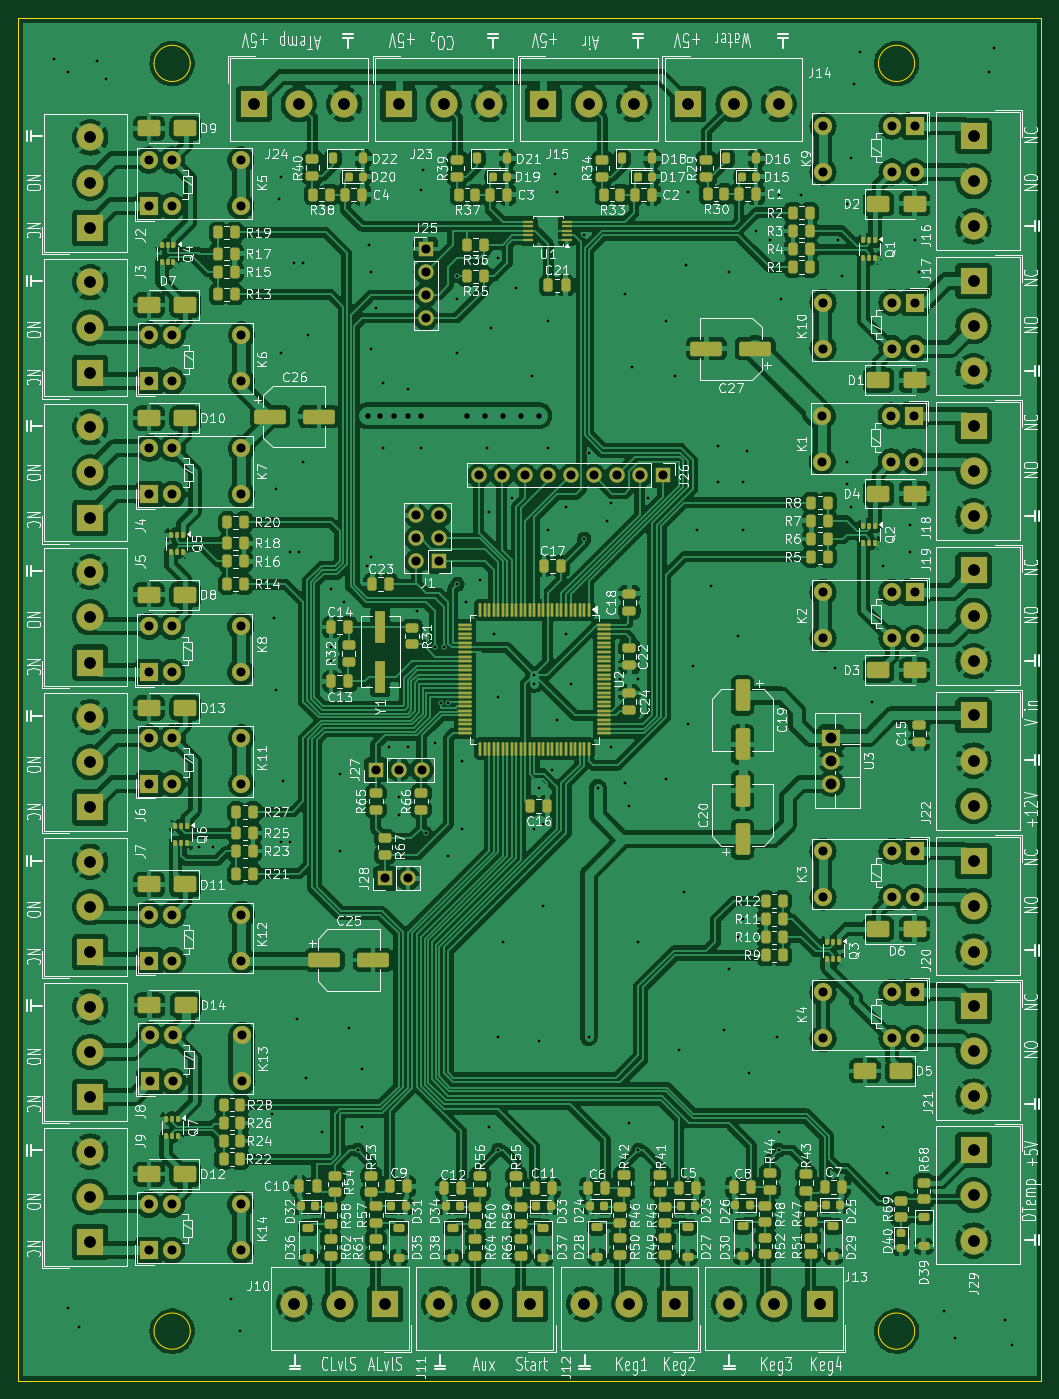
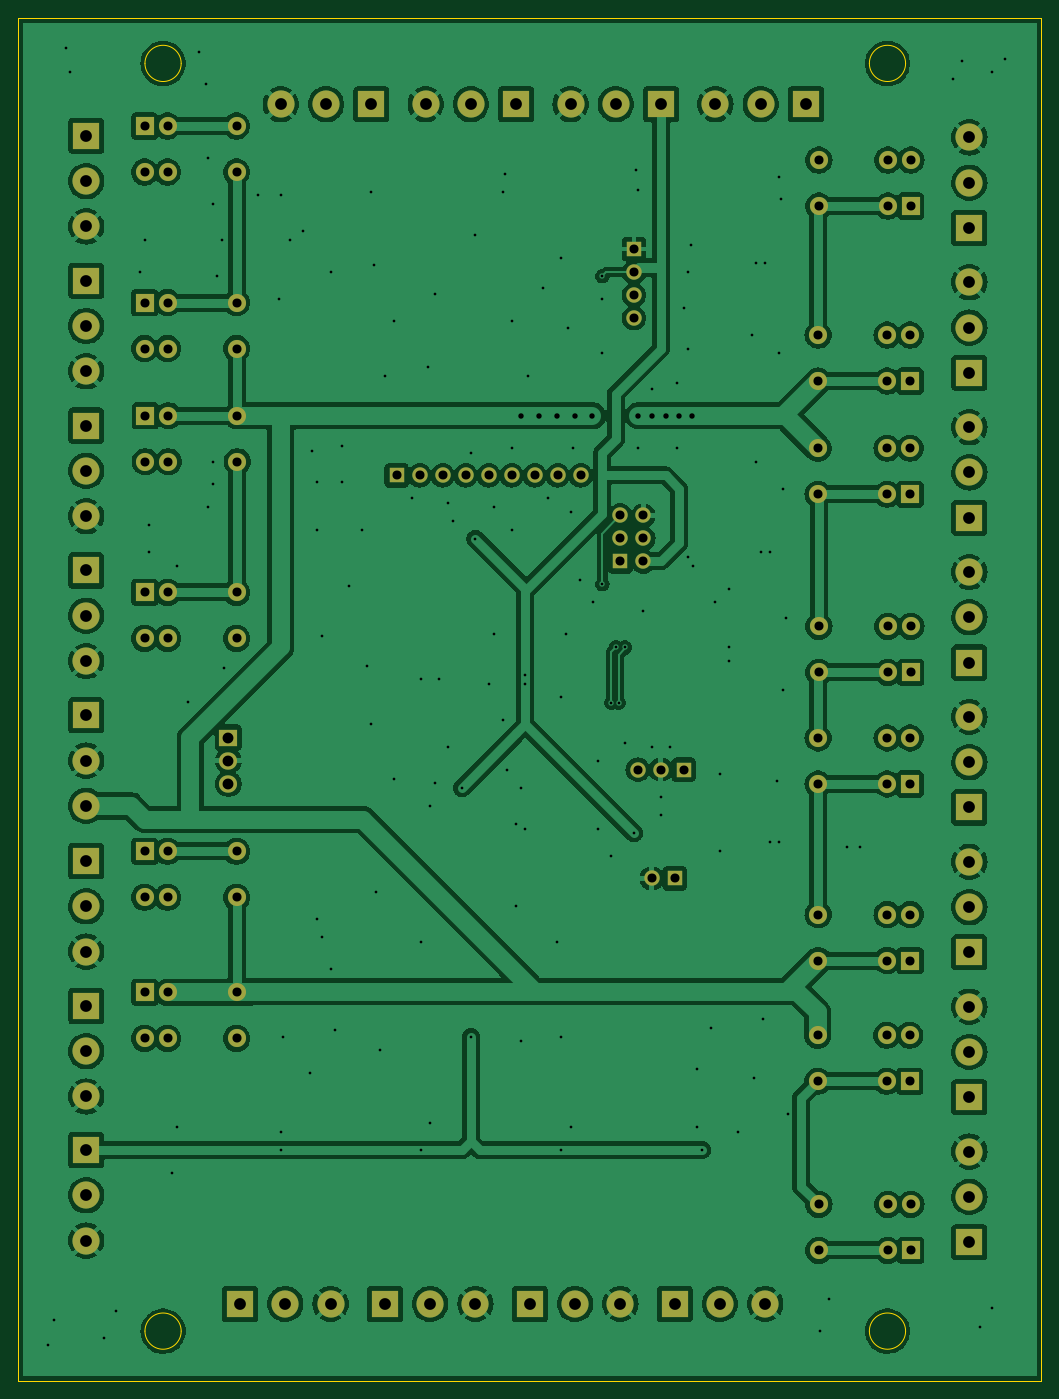
Circuit board: 11 layer files. Board 113.0 x 150.5 mm.
- bottom_copper: Keg Washer-B_Cu.gbr (324541 bytes)
- bottom_mask: Keg Washer-B_Mask.gbr (6600 bytes)
- paste: Keg Washer-B_Paste.gbr (497 bytes)
- bottom_silk: Keg Washer-B_Silkscreen.gbr (498 bytes)
- outline: Keg Washer-Edge_Cuts.gbr (1266 bytes)
- top_copper: Keg Washer-F_Cu.gbr (799807 bytes)
- top_mask: Keg Washer-F_Mask.gbr (23446 bytes)
- paste: Keg Washer-F_Paste.gbr (17343 bytes)
- top_silk: Keg Washer-F_Silkscreen.gbr (406432 bytes)
- drill: Keg Washer-NPTH.drl (313 bytes)
- drill: Keg Washer-PTH.drl (6025 bytes)

=== bottom_copper: Keg Washer-B_Cu.gbr (324541 bytes, source omitted) ===
=== bottom_mask: Keg Washer-B_Mask.gbr (6600 bytes, source omitted) ===
=== paste: Keg Washer-B_Paste.gbr ===
%TF.GenerationSoftware,KiCad,Pcbnew,8.0.7-8.0.7-0~ubuntu22.04.1*%
%TF.CreationDate,2025-02-02T15:20:16-05:00*%
%TF.ProjectId,Keg Washer,4b656720-5761-4736-9865-722e6b696361,rev?*%
%TF.SameCoordinates,Original*%
%TF.FileFunction,Paste,Bot*%
%TF.FilePolarity,Positive*%
%FSLAX46Y46*%
G04 Gerber Fmt 4.6, Leading zero omitted, Abs format (unit mm)*
G04 Created by KiCad (PCBNEW 8.0.7-8.0.7-0~ubuntu22.04.1) date 2025-02-02 15:20:16*
%MOMM*%
%LPD*%
G01*
G04 APERTURE LIST*
G04 APERTURE END LIST*
M02*

=== bottom_silk: Keg Washer-B_Silkscreen.gbr ===
%TF.GenerationSoftware,KiCad,Pcbnew,8.0.7-8.0.7-0~ubuntu22.04.1*%
%TF.CreationDate,2025-02-02T15:20:16-05:00*%
%TF.ProjectId,Keg Washer,4b656720-5761-4736-9865-722e6b696361,rev?*%
%TF.SameCoordinates,Original*%
%TF.FileFunction,Legend,Bot*%
%TF.FilePolarity,Positive*%
%FSLAX46Y46*%
G04 Gerber Fmt 4.6, Leading zero omitted, Abs format (unit mm)*
G04 Created by KiCad (PCBNEW 8.0.7-8.0.7-0~ubuntu22.04.1) date 2025-02-02 15:20:16*
%MOMM*%
%LPD*%
G01*
G04 APERTURE LIST*
G04 APERTURE END LIST*
M02*

=== outline: Keg Washer-Edge_Cuts.gbr ===
%TF.GenerationSoftware,KiCad,Pcbnew,8.0.7-8.0.7-0~ubuntu22.04.1*%
%TF.CreationDate,2025-02-02T15:20:16-05:00*%
%TF.ProjectId,Keg Washer,4b656720-5761-4736-9865-722e6b696361,rev?*%
%TF.SameCoordinates,Original*%
%TF.FileFunction,Profile,NP*%
%FSLAX46Y46*%
G04 Gerber Fmt 4.6, Leading zero omitted, Abs format (unit mm)*
G04 Created by KiCad (PCBNEW 8.0.7-8.0.7-0~ubuntu22.04.1) date 2025-02-02 15:20:16*
%MOMM*%
%LPD*%
G01*
G04 APERTURE LIST*
%TA.AperFunction,Profile*%
%ADD10C,0.050000*%
%TD*%
G04 APERTURE END LIST*
D10*
X246500000Y-65000000D02*
G75*
G02*
X242500000Y-65000000I-2000000J0D01*
G01*
X242500000Y-65000000D02*
G75*
G02*
X246500000Y-65000000I2000000J0D01*
G01*
X166500000Y-65000000D02*
G75*
G02*
X162500000Y-65000000I-2000000J0D01*
G01*
X162500000Y-65000000D02*
G75*
G02*
X166500000Y-65000000I2000000J0D01*
G01*
X166500000Y-205000000D02*
G75*
G02*
X162500000Y-205000000I-2000000J0D01*
G01*
X162500000Y-205000000D02*
G75*
G02*
X166500000Y-205000000I2000000J0D01*
G01*
X246500000Y-205000000D02*
G75*
G02*
X242500000Y-205000000I-2000000J0D01*
G01*
X242500000Y-205000000D02*
G75*
G02*
X246500000Y-205000000I2000000J0D01*
G01*
X147500000Y-60000000D02*
X260500000Y-60000000D01*
X260500000Y-210500000D01*
X147500000Y-210500000D01*
X147500000Y-60000000D01*
M02*

=== top_copper: Keg Washer-F_Cu.gbr (799807 bytes, source omitted) ===
=== top_mask: Keg Washer-F_Mask.gbr (23446 bytes, source omitted) ===
=== paste: Keg Washer-F_Paste.gbr (17343 bytes, source omitted) ===
=== top_silk: Keg Washer-F_Silkscreen.gbr (406432 bytes, source omitted) ===
=== drill: Keg Washer-NPTH.drl ===
M48
; DRILL file {KiCad 8.0.7-8.0.7-0~ubuntu22.04.1} date 2025-02-02T15:20:09-0500
; FORMAT={-:-/ absolute / metric / decimal}
; #@! TF.CreationDate,2025-02-02T15:20:09-05:00
; #@! TF.GenerationSoftware,Kicad,Pcbnew,8.0.7-8.0.7-0~ubuntu22.04.1
; #@! TF.FileFunction,NonPlated,1,2,NPTH
FMAT,2
METRIC
%
G90
G05
M30

=== drill: Keg Washer-PTH.drl (6025 bytes, source omitted) ===
